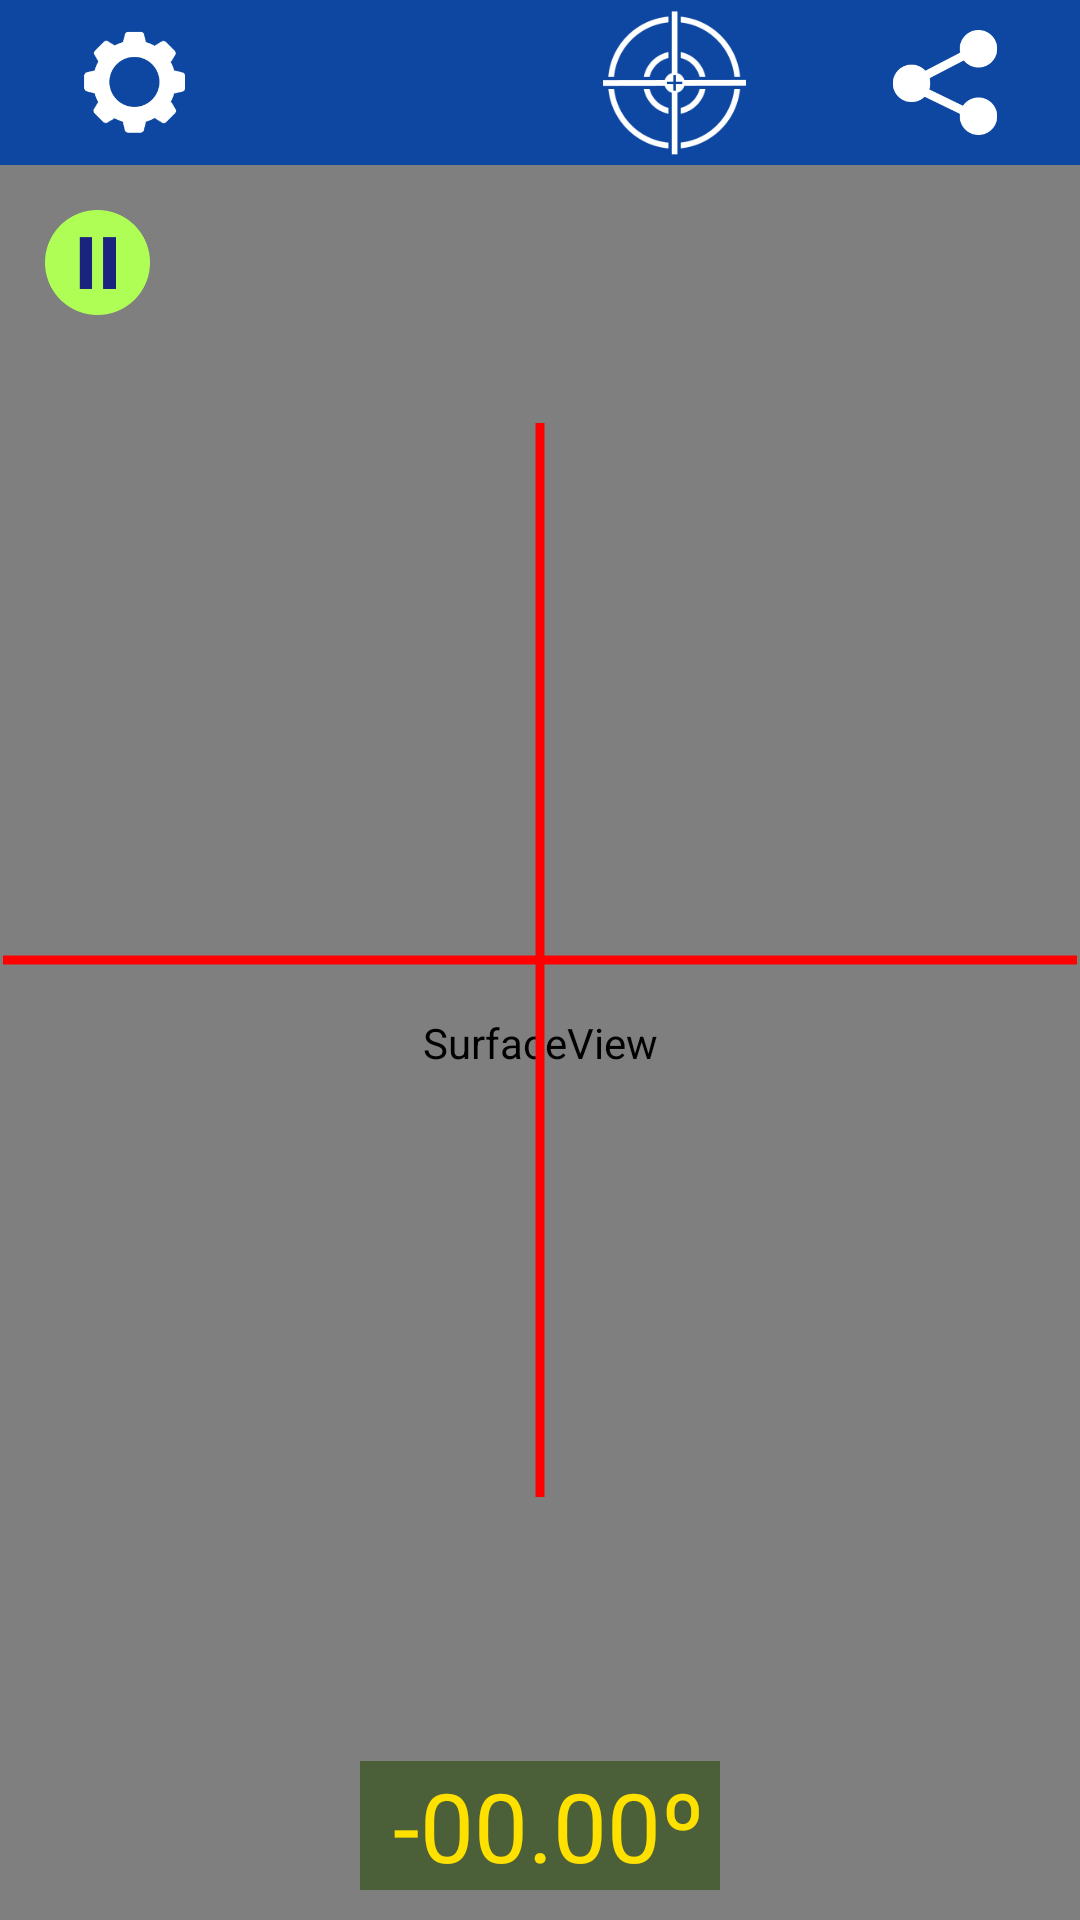

Write the Android layout XML for this screen, with the resource values it uses.
<!-- AndroidManifest.xml: application theme Theme.AppCompat.NoActionBar -->
<!-- res/layout/activity_visual.xml -->
<?xml version="1.0" encoding="utf-8"?>

<RelativeLayout xmlns:android="http://schemas.android.com/apk/res/android"
    android:layout_width="match_parent"
    android:layout_height="match_parent"
    android:background="@color/mainbg">

    <SurfaceView
        android:id="@+id/surfaceView"
        android:layout_width="match_parent"
        android:layout_height="match_parent"
        android:layout_below="@+id/buttonsLayout"
        android:layout_centerInParent="true" />

    <ImageButton
        android:id="@+id/pauseButton"
        android:layout_width="35dp"
        android:layout_height="35dp"
        android:layout_below="@+id/buttonsLayout"
        android:layout_alignParentLeft="true"
        android:layout_marginLeft="15dp"
        android:layout_marginTop="15dp"
        android:background="@color/transparent"
        android:contentDescription="@string/share"
        android:scaleType="fitCenter"
        android:src="@drawable/pause" />

    <ImageView
        android:layout_width="match_parent"
        android:layout_height="match_parent"
        android:layout_centerInParent="true"
        android:padding="1dp"
        android:scaleType="fitCenter"
        android:src="@drawable/visual_cross2" />

    <ImageView
        android:id="@+id/greenCross"
        android:layout_width="match_parent"
        android:layout_height="match_parent"
        android:layout_centerInParent="true"
        android:scaleType="fitCenter"
        android:src="@mipmap/visual_circle" />

    <TextView
        android:id="@+id/degreesText"
        style="@style/translucentDegreesText"
        android:layout_height="wrap_content"
        android:layout_alignParentBottom="true"
        android:layout_centerHorizontal="true"
        android:layout_marginBottom="10dp"
        android:gravity="end"
        android:text="@string/cero_degrees" />

    <LinearLayout
        android:id="@+id/buttonsLayout"
        android:layout_width="match_parent"
        android:layout_height="55dp"
        android:layout_alignParentTop="true"
        android:background="@color/settingsheader"
        android:orientation="horizontal"
        android:weightSum="4">

        <ImageButton
            android:id="@+id/settingsButton"
            android:layout_width="0dp"
            android:layout_height="match_parent"
            android:layout_marginTop="10dp"
            android:layout_marginBottom="10dp"
            android:layout_weight="1"
            android:background="@color/transparent"
            android:contentDescription="@string/settings"
            android:scaleType="fitCenter"
            android:src="@drawable/settings" />

        <ImageButton
            android:id="@+id/calibrateButton"
            android:layout_width="0dp"
            android:layout_height="match_parent"
            android:layout_marginTop="10dp"
            android:layout_marginBottom="10dp"
            android:layout_weight="1"
            android:background="@color/transparent"
            android:contentDescription="@string/calibrate"
            android:scaleType="fitCenter"
            android:src="@drawable/calibrate"
            android:visibility="invisible" />

        <ImageButton
            android:id="@+id/classicButton"
            android:layout_width="0dp"
            android:layout_height="match_parent"
            android:layout_marginTop="3dp"
            android:layout_marginBottom="3dp"
            android:layout_weight="1"
            android:background="@color/transparent"
            android:scaleType="fitCenter"
            android:src="@drawable/calibrate" />


        <ImageButton
            android:id="@+id/shareButton"
            android:layout_width="0dp"
            android:layout_height="match_parent"
            android:layout_marginTop="10dp"
            android:layout_marginBottom="10dp"
            android:layout_weight="1"
            android:background="@color/transparent"
            android:contentDescription="@string/share"
            android:scaleType="fitCenter"
            android:src="@drawable/share" />
    </LinearLayout>


    <ProgressBar
        android:id="@+id/progressBar"
        style="?android:attr/progressBarStyle"
        android:layout_width="100dp"
        android:layout_height="100dp"
        android:layout_centerInParent="true"
        android:visibility="invisible" />
</RelativeLayout>
<!-- resources referenced by this layout -->
<resources>
  <color name="mainbg">#1a237e</color>
  <color name="settingsheader">#0d47a1</color>
  <color name="transparent">#00012663</color>
  <!-- drawable calibrate (drawable) -->
  <?xml version="1.0" encoding="utf-8"?>
  
  <selector xmlns:android="http://schemas.android.com/apk/res/android">
      <item android:state_pressed="false" android:drawable="@drawable/calibrate_normal"/>
      <item android:state_pressed="true" android:drawable="@drawable/calibrate_pressed"/>
  </selector>
  <!-- drawable pause: png bitmap (drawable, 2317 bytes) -->
  <!-- drawable settings (drawable) -->
  <?xml version="1.0" encoding="utf-8"?>
  
  <selector xmlns:android="http://schemas.android.com/apk/res/android">
      <item android:state_pressed="false" android:drawable="@drawable/settings_normal"/>
      <item android:state_pressed="true" android:drawable="@drawable/settings_pressed"/>
  </selector>
  <!-- drawable share (drawable) -->
  <?xml version="1.0" encoding="utf-8"?>
  
  <selector xmlns:android="http://schemas.android.com/apk/res/android">
      <item android:state_pressed="false" android:drawable="@drawable/share_normal"/>
      <item android:state_pressed="true" android:drawable="@drawable/share_pressed"/>
  </selector>
  <!-- drawable visual_cross2: png bitmap (drawable, 1456 bytes) -->
  <string name="calibrate">Calibrate</string>
  <string name="cero_degrees">-00.00º</string>
  <string name="settings">Settings</string>
  <string name="share">Share with…</string>
  <style name="translucentDegreesText" parent="@style/degreesText">
          <item name="android:background">@color/degreesTranslucentbg</item>
      </style>
  <!-- drawable calibrate_normal: png bitmap (drawable, 4007 bytes) -->
  <!-- drawable calibrate_pressed: png bitmap (drawable, 3525 bytes) -->
  <!-- drawable settings_normal: png bitmap (drawable, 3547 bytes) -->
  <!-- drawable settings_pressed: png bitmap (drawable, 5821 bytes) -->
  <!-- drawable share_normal: png bitmap (drawable, 2643 bytes) -->
  <!-- drawable share_pressed: png bitmap (drawable, 2354 bytes) -->
  <style name="degreesText" parent="">
          <item name="android:textSize">32sp</item>
          <item name="android:textColor">@color/degrees</item>
          <item name="android:background">@color/degreesTranslucentbg</item>
          <item name="android:paddingRight">5dp</item>
          <item name="android:layout_width">120sp</item>
      </style>
  <color name="degreesTranslucentbg">#8d214600</color>
  <color name="degrees">#ffe100</color>
</resources>
